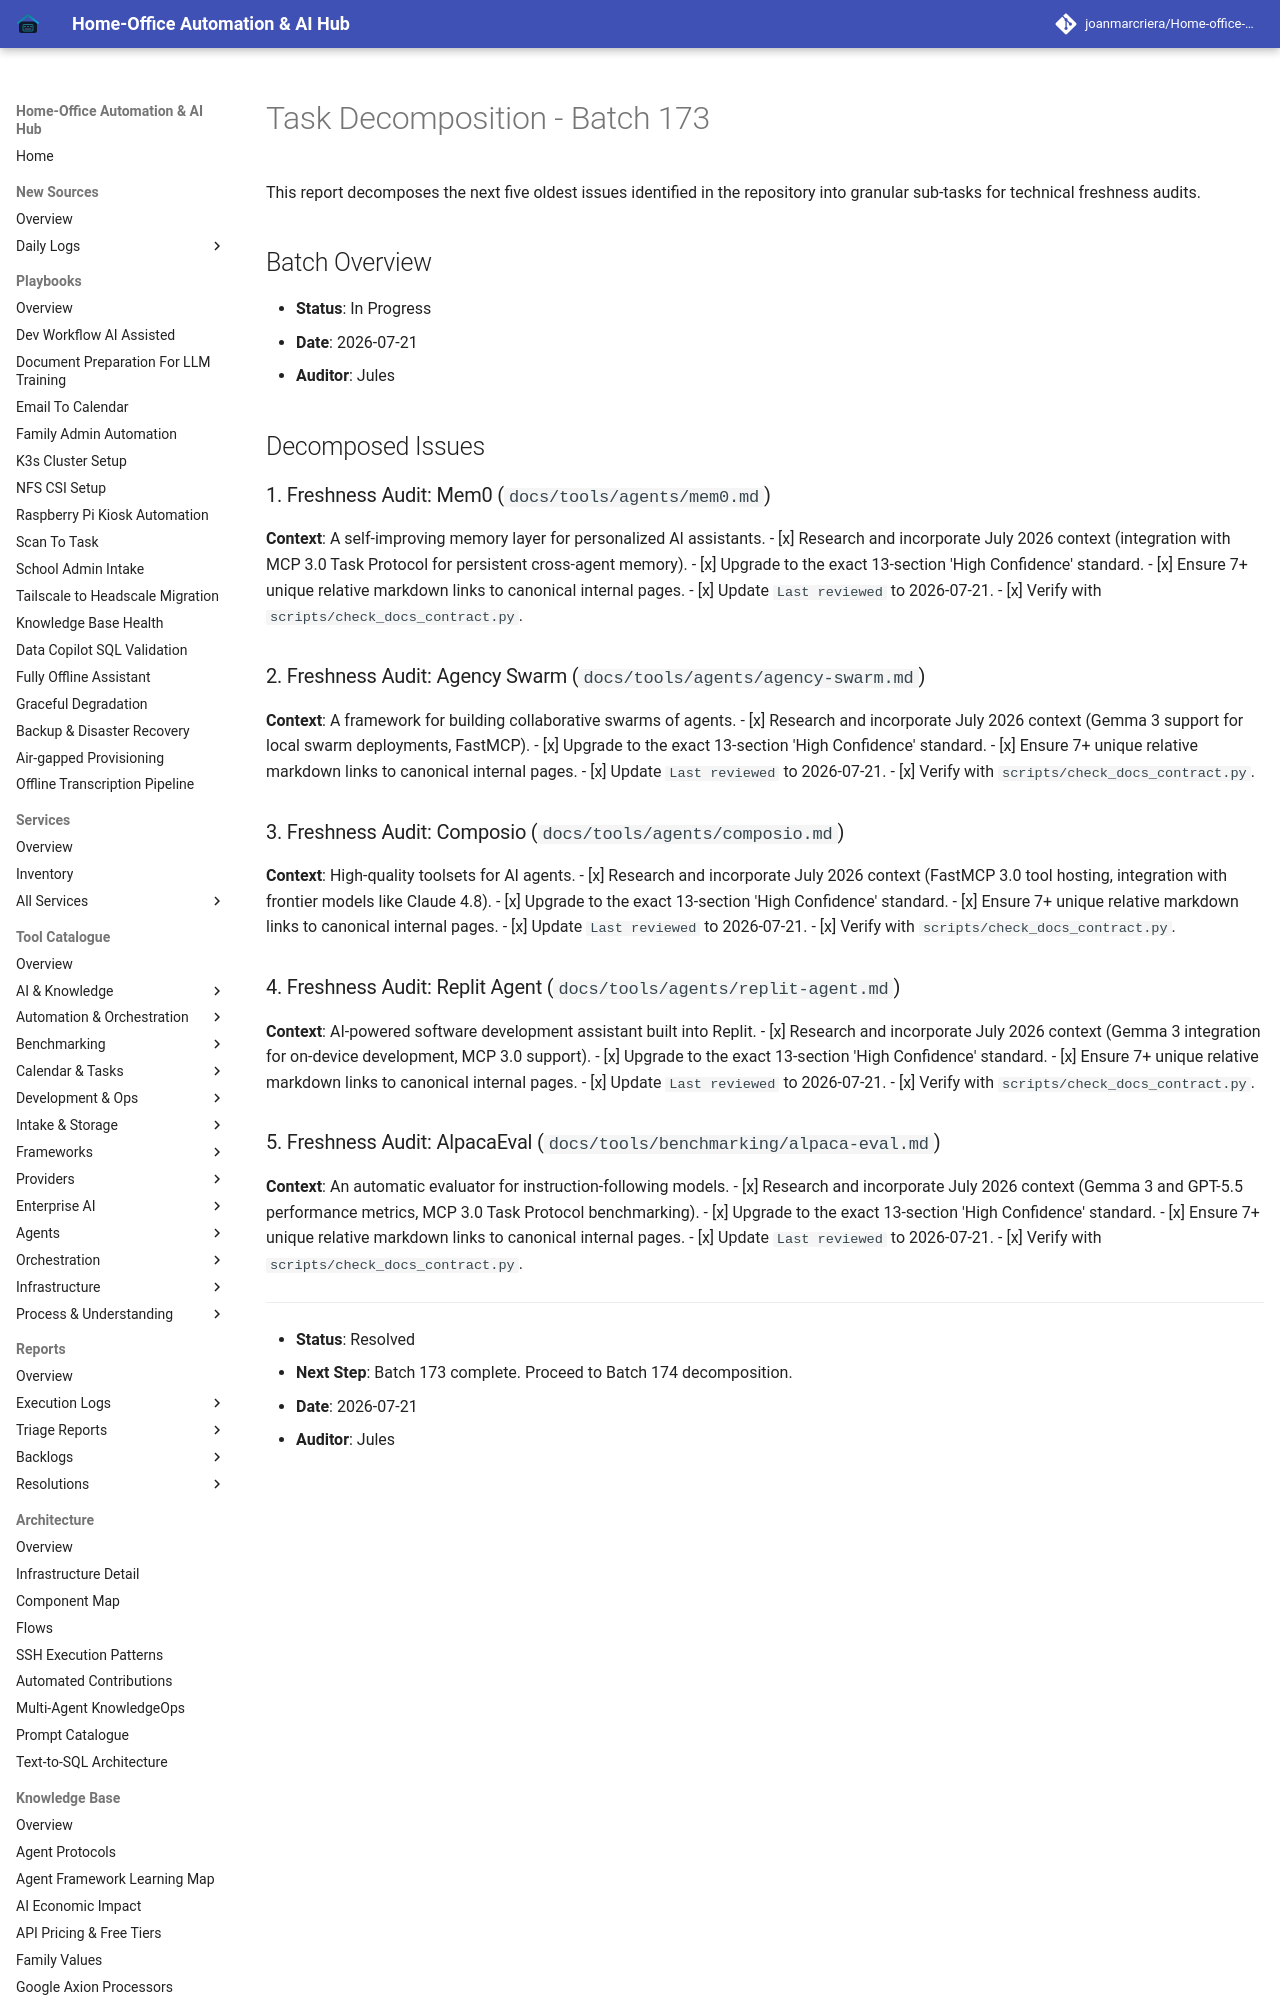

repository: joanmarcriera/Home-office-automations · page: reports/task-decomposition-batch-173/index.html · generator: mkdocs

# Task Decomposition - Batch 173

This report decomposes the next five oldest issues identified in the repository into granular sub-tasks for technical freshness audits.

## Batch Overview
- **Status**: In Progress
- **Date**: 2026-07-21
- **Auditor**: Jules

## Decomposed Issues

### 1. Freshness Audit: Mem0 (`docs/tools/agents/mem0.md`)
**Context**: A self-improving memory layer for personalized AI assistants.
- [x] Research and incorporate July 2026 context (integration with MCP 3.0 Task Protocol for persistent cross-agent memory).
- [x] Upgrade to the exact 13-section 'High Confidence' standard.
- [x] Ensure 7+ unique relative markdown links to canonical internal pages.
- [x] Update `Last reviewed` to 2026-07-21.
- [x] Verify with `scripts/check_docs_contract.py`.

### 2. Freshness Audit: Agency Swarm (`docs/tools/agents/agency-swarm.md`)
**Context**: A framework for building collaborative swarms of agents.
- [x] Research and incorporate July 2026 context (Gemma 3 support for local swarm deployments, FastMCP).
- [x] Upgrade to the exact 13-section 'High Confidence' standard.
- [x] Ensure 7+ unique relative markdown links to canonical internal pages.
- [x] Update `Last reviewed` to 2026-07-21.
- [x] Verify with `scripts/check_docs_contract.py`.
